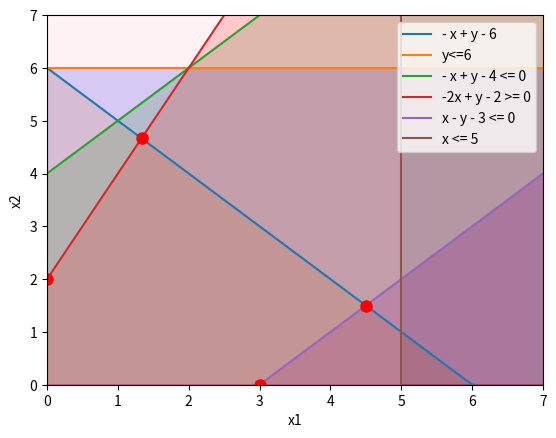

Python code for this plot:
import numpy as np
import matplotlib.pyplot as plt


x=np.linspace(0,10,100)
y=np.linspace(0,10,100)

#Definir restrições:
ya = -x + 6
yb = 6 + 0*x
yc = x + 4
yd = 2*x + 2
ye = x -3
xf = 5 + 0*y

#Define as regiões viáveis
y1 = np.maximum(0,ya)
y2 = np.maximum(0,yb)
y3 = np.maximum(0,yc)
y4 = np.maximum(0,yd)
y5 = np.maximum(0,ye)
y6 = np.maximum(xf,0)

A = np.array([
    [1,1],
    [-2,1]
])
b = np.array([6,2])
x_1, y_1 = np.linalg.solve(A,b)

A = np.array([
    [1, 1],
    [-1, 1]
])
b = np.array([6, -3])
x_2, y_2 = np.linalg.solve(A, b)

#Gráfcio

fig, ax = plt.subplots()
ax.plot(x,ya,label='- x + y - 6')
ax.plot(x,yb,label='y<=6')
ax.plot(x,yc,label='- x + y - 4 <= 0')
ax.plot(x, yd, label='-2x + y - 2 >= 0')
ax.plot(x, ye, label='x - y - 3 <= 0')
ax.plot(xf, y, label='x <= 5')

ax.fill_between(x, y1, color='orange', alpha=0.2)
ax.fill_between(x, y2, color='blue', alpha=0.2)
ax.fill_between(x, y3, color='green', alpha=0.2)
ax.fill_between(x, y4, color='red', alpha=0.2)
ax.fill_between(x, y5, color='purple', alpha=0.2)
ax.fill_betweenx(y, y6, color='pink', alpha=0.2)

ax.plot(x_1, y_1, 'ro', markersize=8)
ax.plot(x_2, y_2, 'ro', markersize=8)
ax.plot(3, 0, 'ro', markersize=8)
ax.plot(0, 2, 'ro', markersize=8)

ax.set_xlim((0, 7))
ax.set_ylim((0, 7))
ax.set_xlabel('x1')
ax.set_ylabel('x2')
ax.legend(loc='upper right')
plt.show()